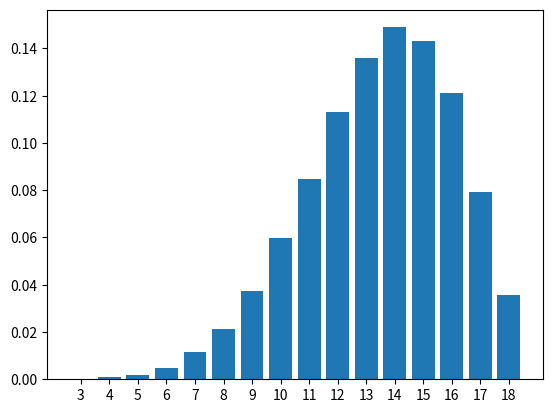

Here is the Python script that generated this plot:
import matplotlib.pyplot as plt
import random


class die:
    start = 1
    stop = 6

    def __init__(self, sta, sto):
        if sta > sto:
            raise Exception("Start is greater than stop")

        self.start = sta
        self.stop = sto

    def roll(self):
        return random.randint(self.start, self.stop)

class multiroll:
    dice = []

    start = 1
    stop = 6
    numDice = 0
    numKeep = -1
    keepHighest = True
    addition = 0


    def __init__(self, start, stop, numD, numK = -1, keepH = True, addition = 0):
        self.start = start
        self.stop = stop
        self.numDice = numD
        self.numKeep = numD if numK == -1 else numK
        self.keepHighest = keepH
        self.addition = addition
        for i in range(self.numDice):
            self.dice.append(die(start, stop))

    def roll(self):
        rolls = []
        for die in self.dice:
            rolls.append(die.roll() + self.addition)

        rolls.sort(reverse = self.keepHighest)

        return rolls[:self.numKeep]

    def minRoll(self):
        return self.numKeep * (self.start + self.addition)

    def maxRoll(self):
        return self.numKeep * (self.stop + self.addition)






random.seed()



numRolls = 100000



mroll = multiroll(1, 6, 5, numK = 3, keepH = True, addition = 0)

totalRolls = {}
for i in range(mroll.minRoll(), mroll.maxRoll() + 1):
    totalRolls[i] = 0

for i in range(numRolls):
    totalRolls[sum(mroll.roll())] += 1

averageRoll = 0
for key, value in totalRolls.items():
    averageRoll += key * value

averageRoll /= numRolls

print('Average roll: ' + str(averageRoll))

percentageRolls = {}
for key, value in totalRolls.items():
    percentageRolls[key] = value / numRolls

plt.bar(range(len(percentageRolls)), list(percentageRolls.values()), align='center')
plt.xticks(range(len(percentageRolls)), list(percentageRolls.keys()))
plt.show()


